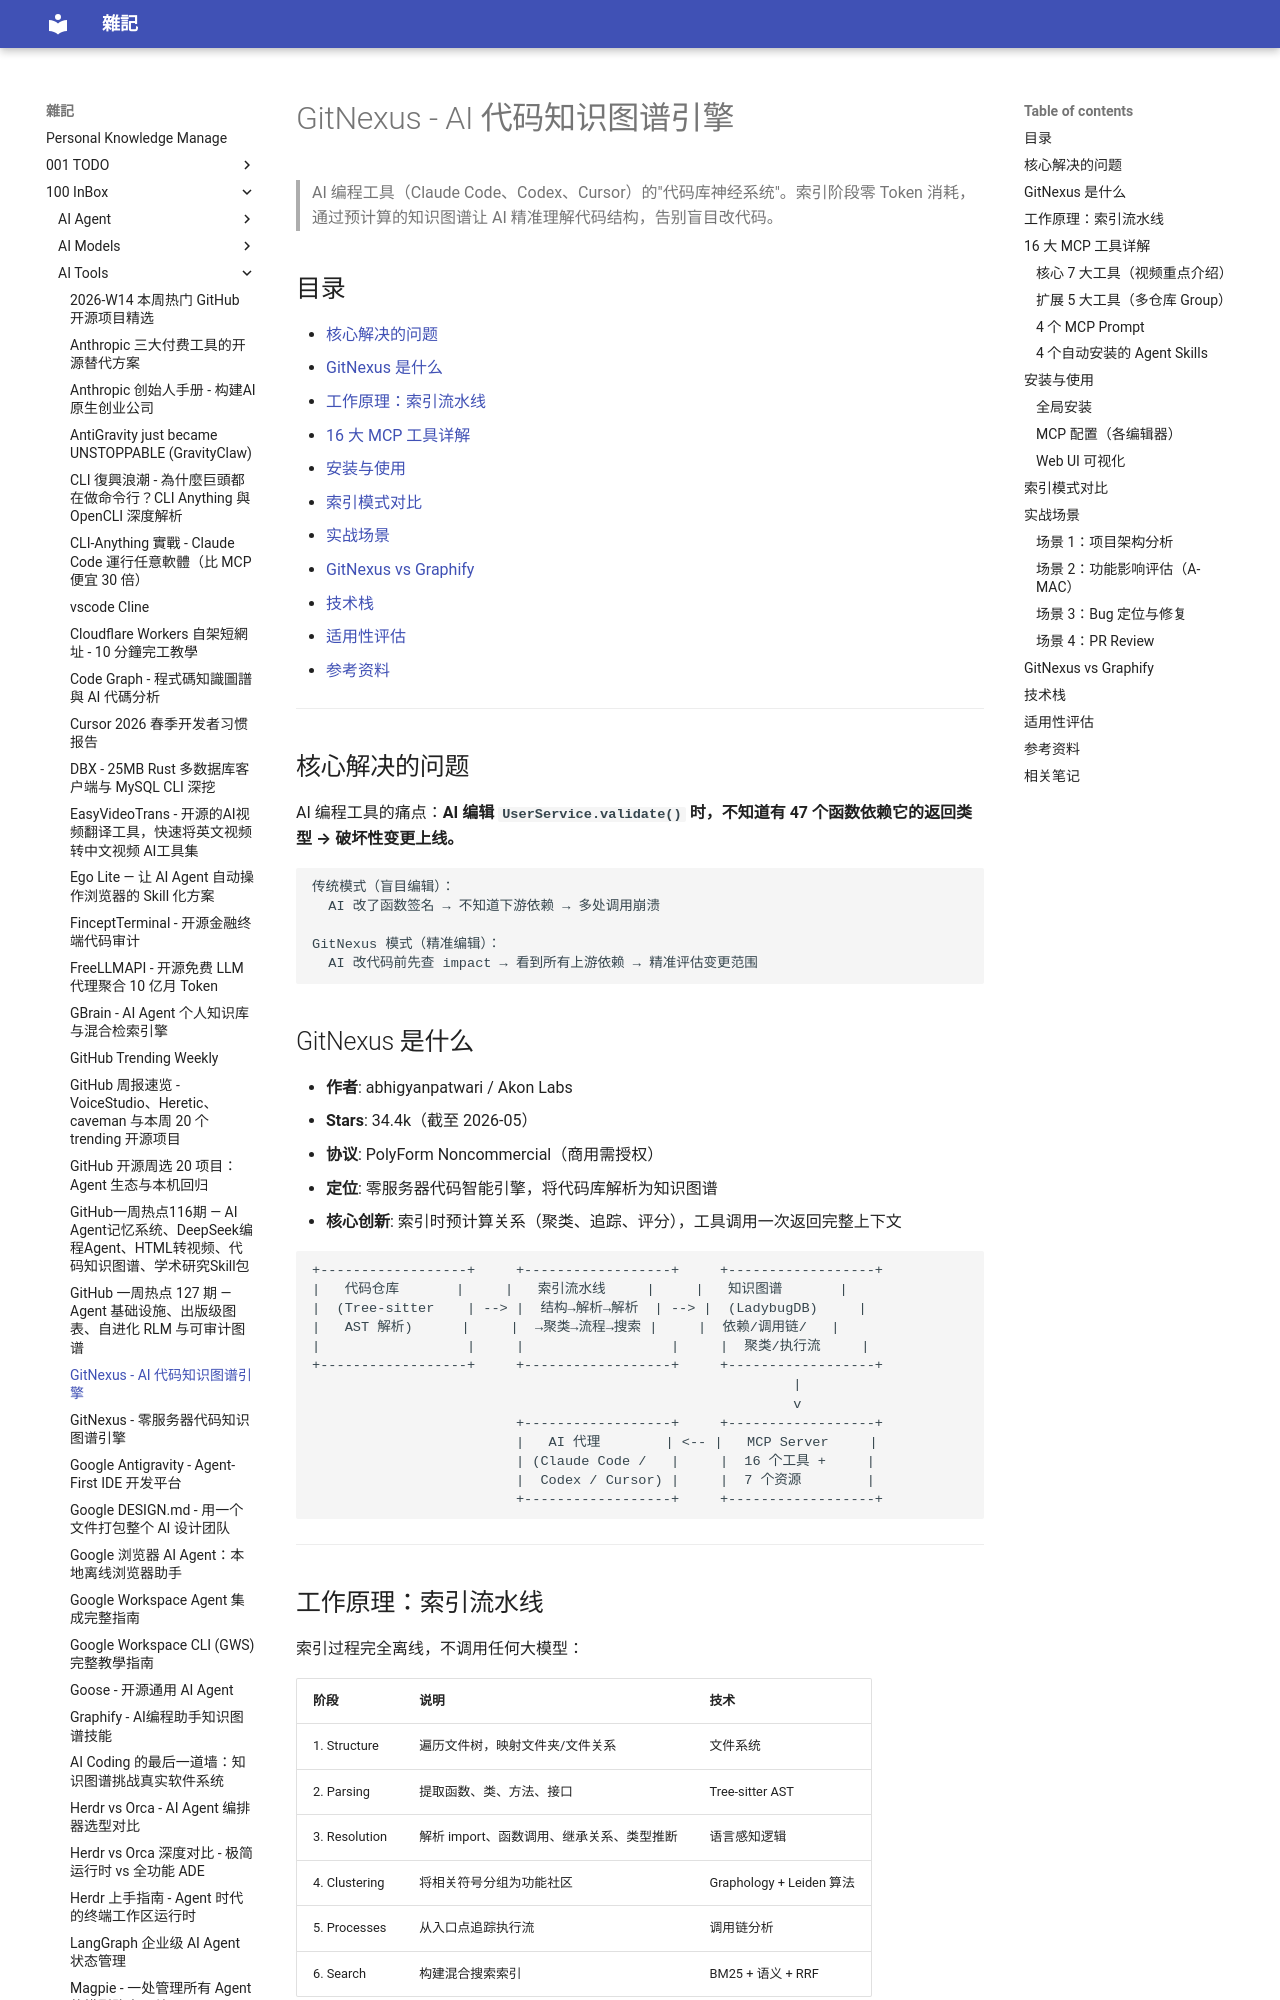

repository: yudady/yudady.github.io · page: 100-InBox/AI-Tools/GitNexus - AI 代码知识图谱引擎/index.html · generator: mkdocs

---
title: GitNexus - AI 代码知识图谱引擎
aliases: [GitNexus, 代码知识图谱, Code Intelligence Engine]
tags:
  - gitnexus
  - ai-coding
  - knowledge-graph
  - mcp
  - status/active
  - type/video-note
source:
  - "https://youtube.com/watch?v=Zy6tS-7xg9M"
  - "https://github.com/abhigyanpatwari/GitNexus"
author: AI超元域（频道）/ abhigyanpatwari（项目作者）
created: 2026-05-03
updated: 2026-05-03
description: GitNexus 将代码库索引为知识图谱，通过 MCP 工具让 AI 编程代理获得完整的代码结构感知，解决盲目编辑导致的破坏性变更问题
level: intermediate
stars: 5
---

# GitNexus - AI 代码知识图谱引擎

> AI 编程工具（Claude Code、Codex、Cursor）的"代码库神经系统"。索引阶段零 Token 消耗，通过预计算的知识图谱让 AI 精准理解代码结构，告别盲目改代码。

## 目录

- [核心解决的问题](#核心解决的问题)
- [GitNexus 是什么](#gitnexus-是什么)
- [工作原理：索引流水线](#工作原理索引流水线)
- [16 大 MCP 工具详解](#16-大-mcp-工具详解)
- [安装与使用](#安装与使用)
- [索引模式对比](#索引模式对比)
- [实战场景](#实战场景)
- [GitNexus vs Graphify](#gitnexus-vs-graphify)
- [技术栈](#技术栈)
- [适用性评估](#适用性评估)
- [参考资料](#参考资料)

---

## 核心解决的问题

AI 编程工具的痛点：**AI 编辑 `UserService.validate()` 时，不知道有 47 个函数依赖它的返回类型 → 破坏性变更上线。**

```
传统模式（盲目编辑）：
  AI 改了函数签名 → 不知道下游依赖 → 多处调用崩溃

GitNexus 模式（精准编辑）：
  AI 改代码前先查 impact → 看到所有上游依赖 → 精准评估变更范围
```
